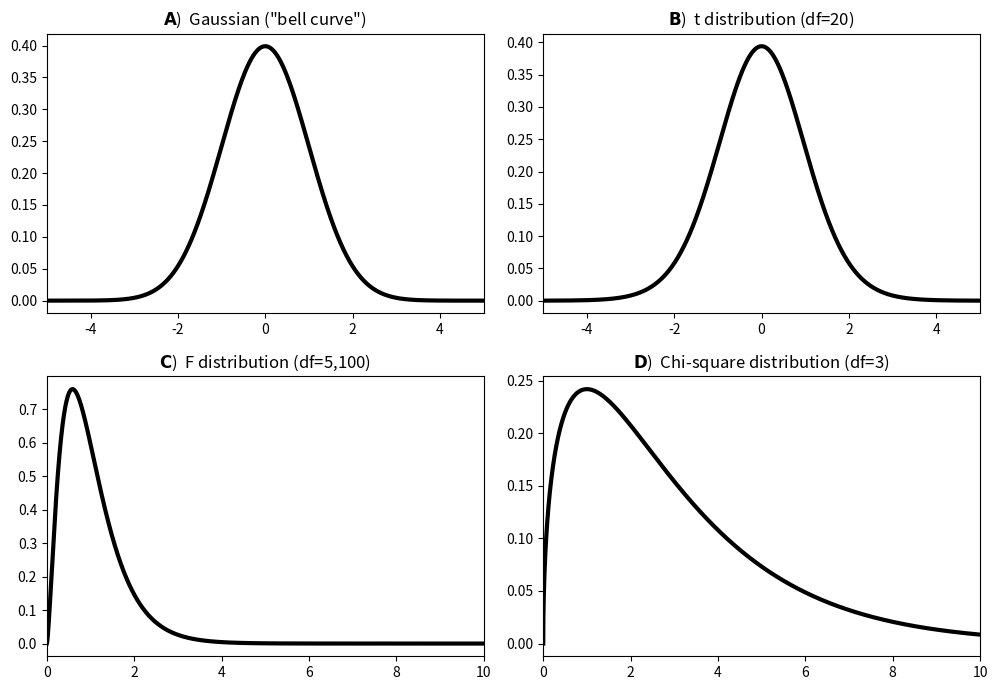

Write the Python code that produced this figure.
# generate some data
import numpy as np
from matplotlib import pyplot as plt
from scipy import stats

x = np.linspace(-5, 5, 10001)

_, axs = plt.subplots(2, 2, figsize=(10, 7))

# Gaussian
y = stats.norm.pdf(x)  # stats.norm.pdf(x*1.5-2.7) + stats.norm.pdf(x*1.5+2.7)
axs[0, 0].plot(x, y, 'k', linewidth=3)
axs[0, 0].set_title(r'$\bf{A}$)  Gaussian ("bell curve")')
axs[0, 0].set_xlim(x[[0, -1]])

# T
axs[0, 1].plot(x, stats.t.pdf(x, 20), 'k', linewidth=3)
axs[0, 1].set_title(r'$\bf{B}$)  t distribution (df=20)')
axs[0, 1].set_xlim(x[[0, -1]])

# F
x = np.linspace(0, 10, 10001)
axs[1, 0].plot(x, stats.f.pdf(x, 5, 100), 'k', linewidth=3)
axs[1, 0].set_title(r'$\bf{C}$)  F distribution (df=5,100)')
axs[1, 0].set_xlim(x[[0, -1]])

# Chi
axs[1, 1].plot(x, stats.chi2.pdf(x, 3), 'k', linewidth=3)
axs[1, 1].set_title(r'$\bf{D}$)  Chi-square distribution (df=3)')
axs[1, 1].set_xlim(x[[0, -1]])

plt.tight_layout()
plt.savefig('desc_exampleDistributions.png')
